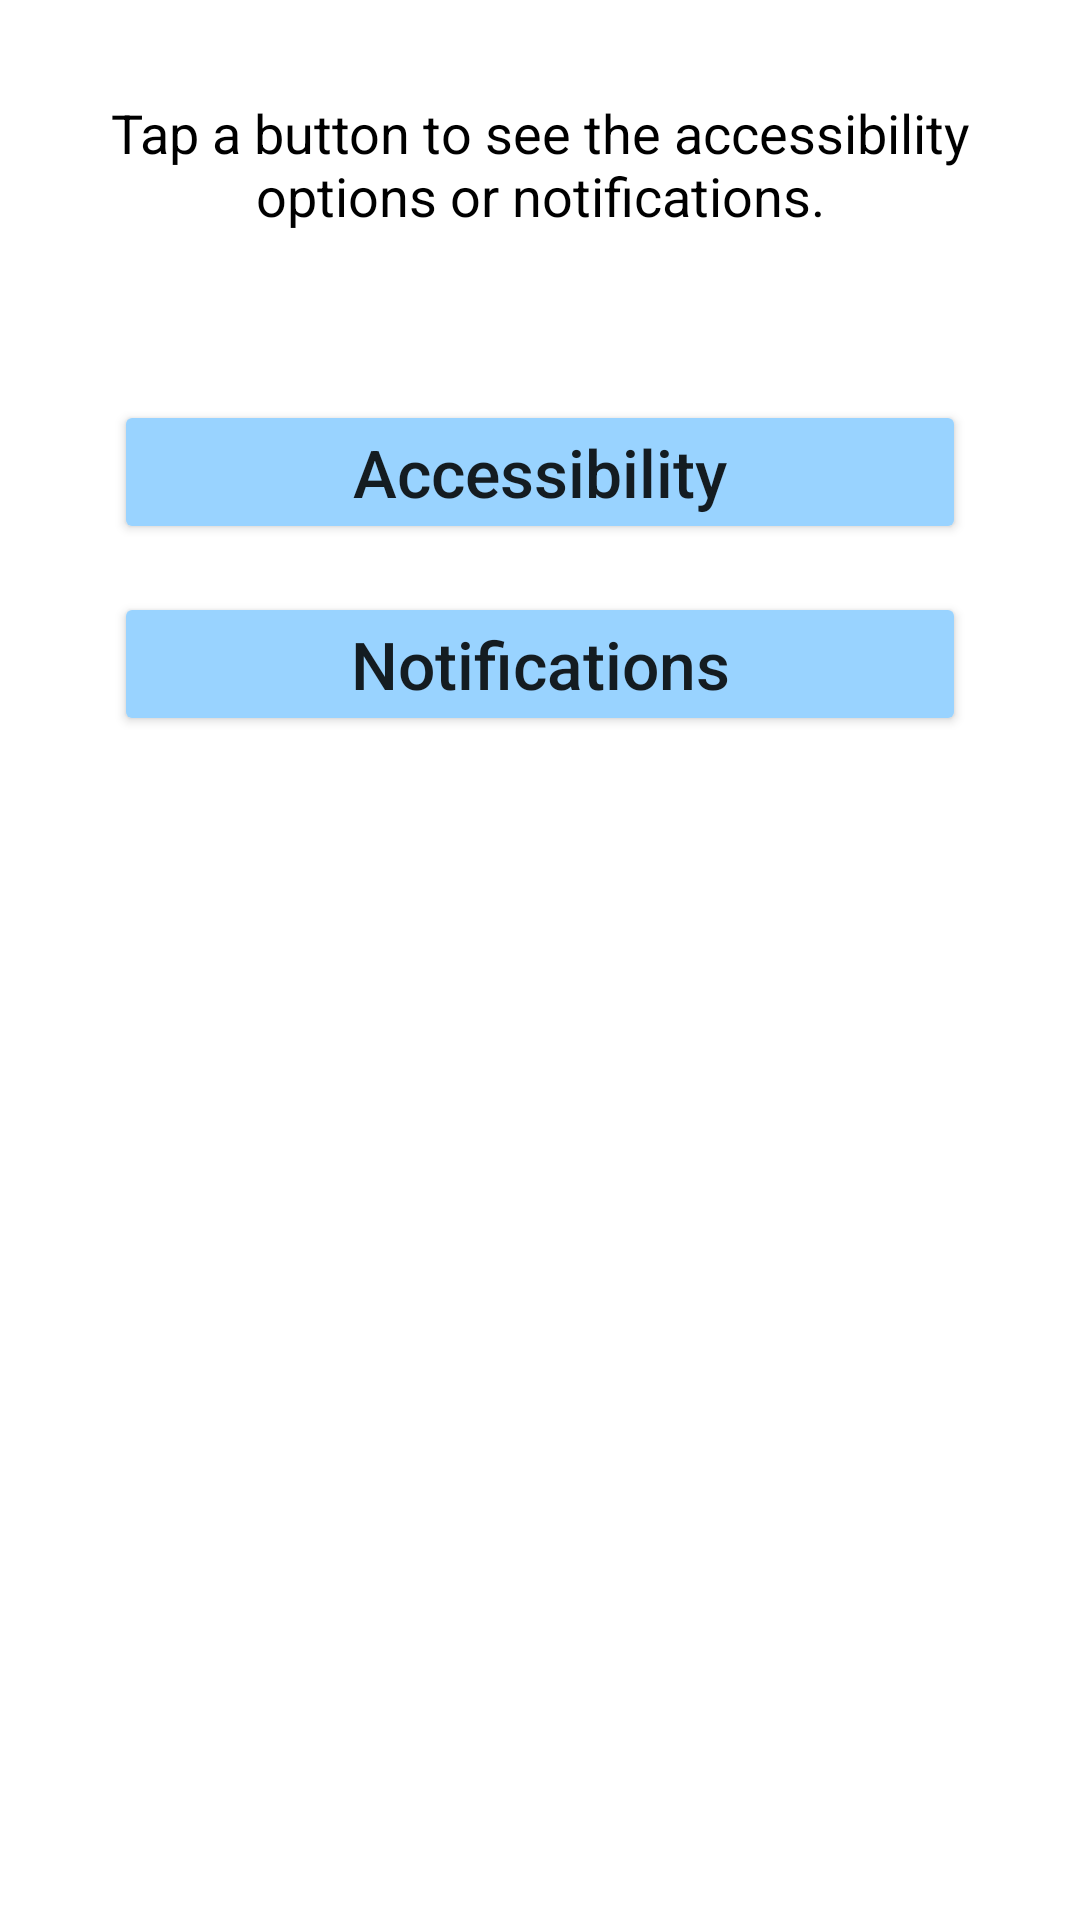

Android layout source for this screen:
<!-- AndroidManifest.xml: application theme Theme.TechEase -->
<!-- res/layout/fragment_setting.xml -->
<?xml version="1.0" encoding="utf-8"?>
<androidx.constraintlayout.widget.ConstraintLayout xmlns:android="http://schemas.android.com/apk/res/android"
    xmlns:app="http://schemas.android.com/apk/res-auto"
    xmlns:tools="http://schemas.android.com/tools"
    android:layout_width="match_parent"
    android:layout_height="match_parent"
    tools:context=".fragments.SettingFragment">

    <TextView
        android:id="@+id/setting_instru"
        android:layout_width="wrap_content"
        android:layout_height="wrap_content"
        android:layout_marginTop="32dp"
        android:textColor="@color/black"
        android:textSize="18sp"
        android:gravity="center"
        android:paddingLeft="16dp"
        android:paddingRight="16dp"
        android:text="@string/setting_instru"
        app:layout_constraintEnd_toEndOf="parent"
        app:layout_constraintStart_toStartOf="parent"
        app:layout_constraintTop_toTopOf="parent" />

    <Button
        android:id="@+id/access_btn"
        android:layout_width="match_parent"
        android:layout_height="wrap_content"
        android:layout_marginStart="38dp"
        android:layout_marginTop="56dp"
        android:layout_marginEnd="38dp"
        android:backgroundTint="@color/blue_02"
        android:fontFamily="sans-serif-medium"
        android:paddingTop="9dp"
        android:paddingBottom="9dp"
        android:text="@string/accessibility"
        android:textAllCaps="false"
        android:textSize="22sp"
        app:icon="@drawable/accessibility"
        app:iconTint="@color/black"
        app:layout_constraintEnd_toEndOf="parent"
        app:layout_constraintStart_toStartOf="parent"
        app:layout_constraintTop_toBottomOf="@+id/setting_instru"
        app:strokeColor="@color/blue_01"
        app:strokeWidth="1dp" />

    <Button
        android:id="@+id/notification_btn"
        android:layout_width="match_parent"
        android:layout_height="wrap_content"
        android:layout_marginStart="38dp"
        android:layout_marginTop="16dp"
        android:layout_marginEnd="38dp"
        android:backgroundTint="@color/blue_02"
        android:fontFamily="sans-serif-medium"
        android:paddingTop="9dp"
        android:paddingBottom="9dp"
        android:text="@string/notification"
        android:textAllCaps="false"
        android:textSize="22sp"
        app:icon="@drawable/notification"
        app:iconTint="@color/black"
        app:layout_constraintEnd_toEndOf="parent"
        app:layout_constraintStart_toStartOf="parent"
        app:layout_constraintTop_toBottomOf="@+id/access_btn"
        app:strokeColor="@color/blue_01"
        app:strokeWidth="1dp" />

</androidx.constraintlayout.widget.ConstraintLayout>
<!-- resources referenced by this layout -->
<resources>
  <color name="black">#FF000000</color>
  <color name="blue_01">#004880</color>
  <color name="blue_02">#99D3FF</color>
  <!-- drawable accessibility (drawable) -->
  <vector android:height="38dp" android:tint="?attr/colorControlNormal"
      android:viewportHeight="24" android:viewportWidth="24"
      android:width="38dp" xmlns:android="http://schemas.android.com/apk/res/android">
      <path android:fillColor="@android:color/white" android:pathData="M12,2c1.1,0 2,0.9 2,2s-0.9,2 -2,2 -2,-0.9 -2,-2 0.9,-2 2,-2zM21,9h-6v13h-2v-6h-2v6L9,22L9,9L3,9L3,7h18v2z"/>
  </vector>
  <!-- drawable notification (drawable) -->
  <vector android:height="38dp" android:tint="?attr/colorControlNormal"
      android:viewportHeight="24" android:viewportWidth="24"
      android:width="38dp" xmlns:android="http://schemas.android.com/apk/res/android">
      <path android:fillColor="@android:color/white" android:pathData="M12,22c1.1,0 2,-0.9 2,-2h-4c0,1.1 0.89,2 2,2zM18,16v-5c0,-3.07 -1.64,-5.64 -4.5,-6.32L13.5,4c0,-0.83 -0.67,-1.5 -1.5,-1.5s-1.5,0.67 -1.5,1.5v0.68C7.63,5.36 6,7.92 6,11v5l-2,2v1h16v-1l-2,-2z"/>
  </vector>
  <string name="accessibility">Accessibility</string>
  <string name="notification">Notifications</string>
  <string name="setting_instru">Tap a button to see the accessibility options or notifications.</string>
  <style name="Theme.TechEase" parent="Theme.MaterialComponents.Light">
          
          <item name="colorPrimary">#B1FF9C</item>
          <item name="colorPrimaryVariant">#166600</item>
          <item name="colorOnPrimary">@color/black</item>
          
          <item name="colorSecondary">#99D3FF</item>
          <item name="colorSecondaryVariant">#004880</item>
          <item name="colorOnSecondary">@color/black</item>
          
          <item name="android:statusBarColor" tools:targetApi="l">?attr/colorPrimaryVariant</item>
  
          
          
          <item name="titleTextColor">@color/black</item>
      </style>
</resources>
